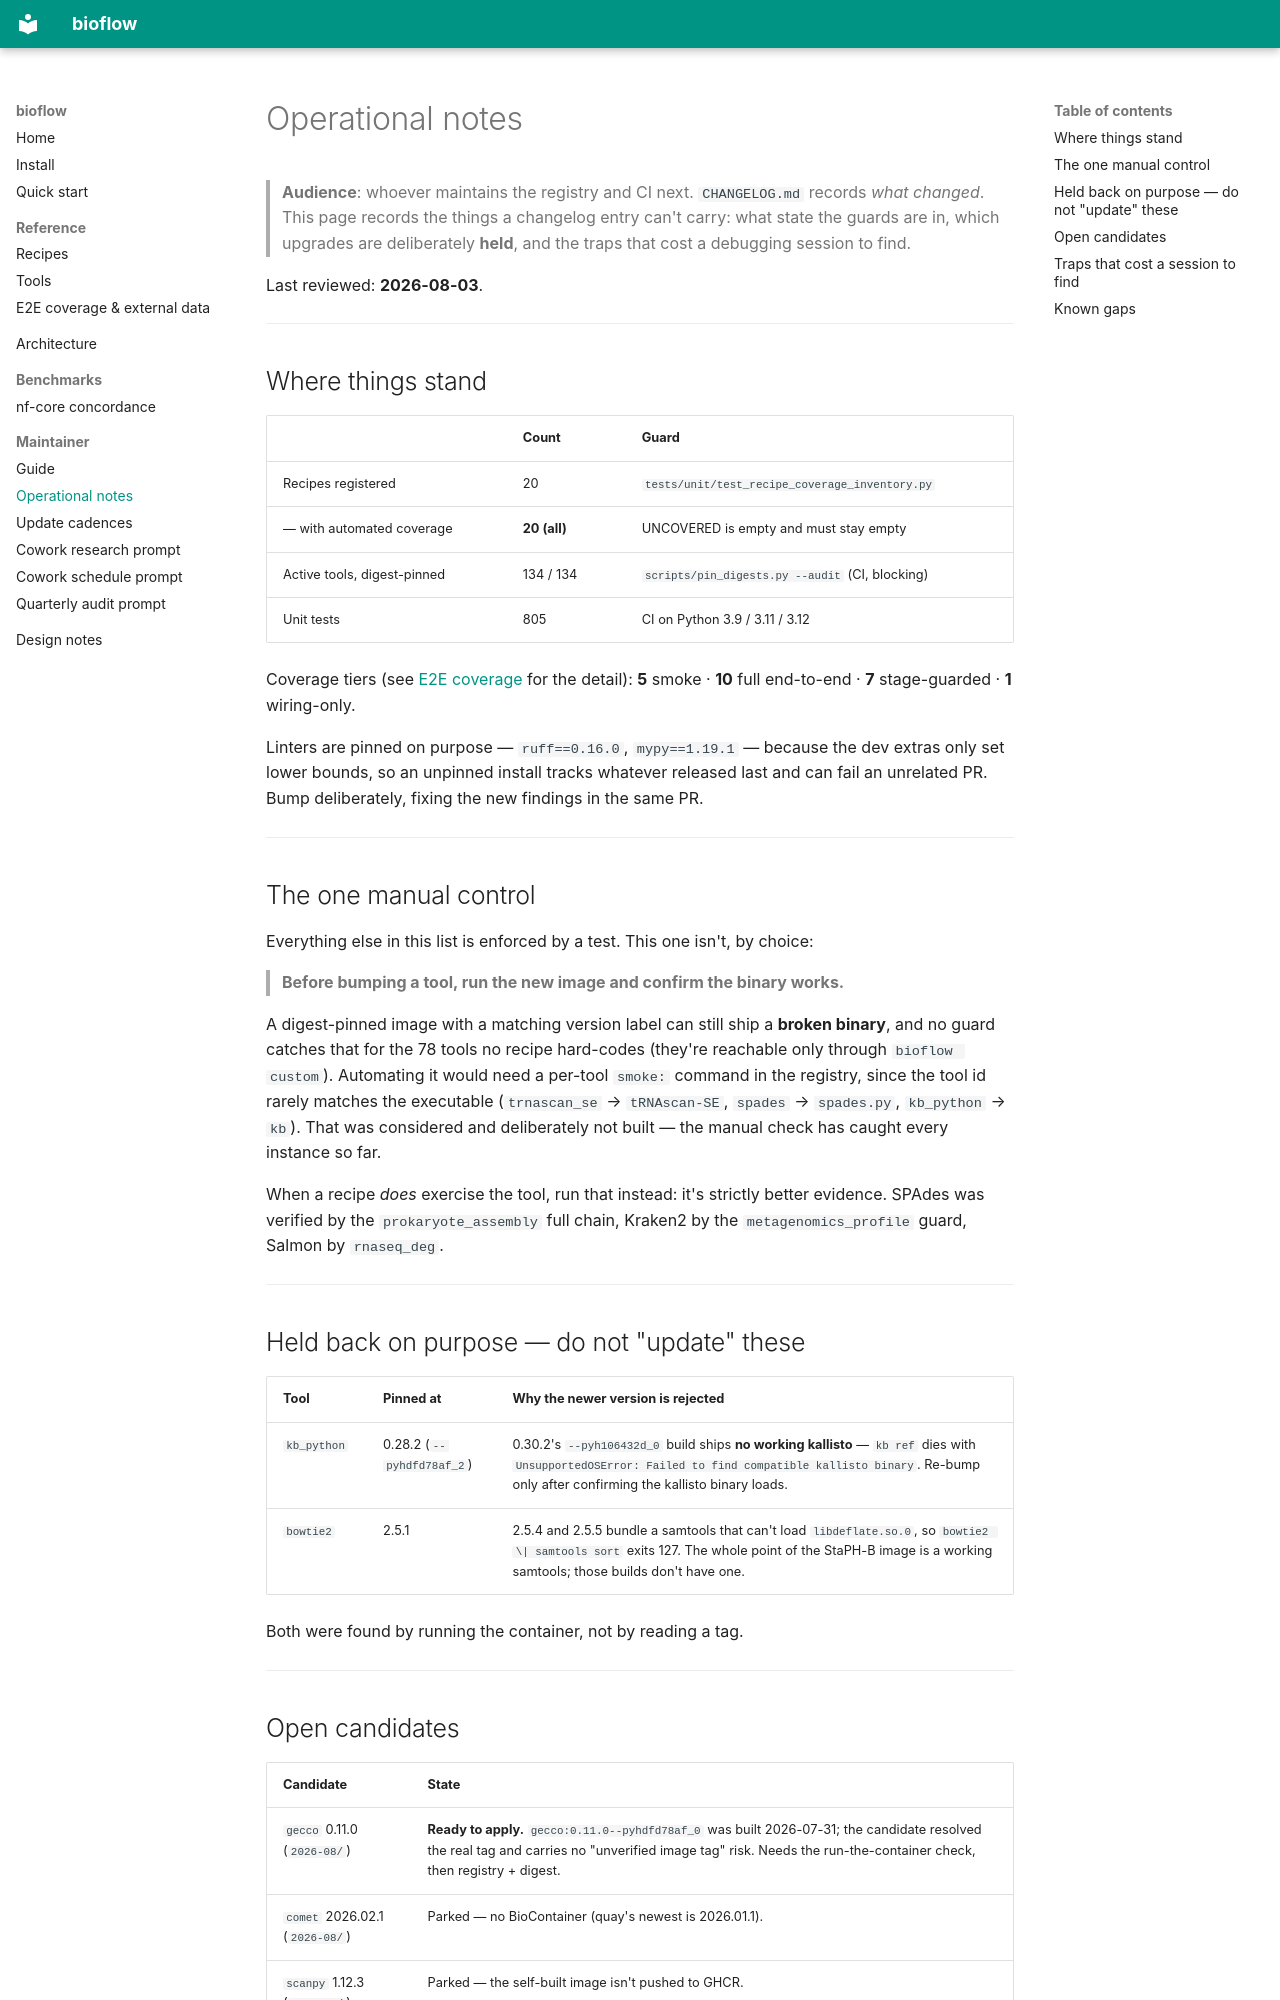

repository: hope9901/bioflow · page: maintainer/operational-notes/index.html · generator: mkdocs

# Operational notes

> **Audience**: whoever maintains the registry and CI next.
> `CHANGELOG.md` records *what changed*. This page records the things a
> changelog entry can't carry: what state the guards are in, which upgrades are
> deliberately **held**, and the traps that cost a debugging session to find.

Last reviewed: **2026-08-03**.

---

## Where things stand

| | Count | Guard |
|---|---|---|
| Recipes registered | 20 | `tests/unit/test_recipe_coverage_inventory.py` |
| — with automated coverage | **20 (all)** | UNCOVERED is empty and must stay empty |
| Active tools, digest-pinned | 134 / 134 | `scripts/pin_digests.py --audit` (CI, blocking) |
| Unit tests | 805 | CI on Python 3.9 / 3.11 / 3.12 |

Coverage tiers (see [E2E coverage](../reference/e2e-coverage.md) for the detail):
**5** smoke · **10** full end-to-end · **7** stage-guarded · **1** wiring-only.

Linters are pinned on purpose — `ruff==0.16.0`, `mypy==1.19.1` — because the dev
extras only set lower bounds, so an unpinned install tracks whatever released
last and can fail an unrelated PR. Bump deliberately, fixing the new findings in
the same PR.

---

## The one manual control

Everything else in this list is enforced by a test. This one isn't, by choice:

> **Before bumping a tool, run the new image and confirm the binary works.**

A digest-pinned image with a matching version label can still ship a **broken
binary**, and no guard catches that for the 78 tools no recipe hard-codes
(they're reachable only through `bioflow custom`). Automating it would need a
per-tool `smoke:` command in the registry, since the tool id rarely matches the
executable (`trnascan_se` → `tRNAscan-SE`, `spades` → `spades.py`, `kb_python` →
`kb`). That was considered and deliberately not built — the manual check has
caught every instance so far.

When a recipe *does* exercise the tool, run that instead: it's strictly better
evidence. SPAdes was verified by the `prokaryote_assembly` full chain, Kraken2 by
the `metagenomics_profile` guard, Salmon by `rnaseq_deg`.

---

## Held back on purpose — do not "update" these

| Tool | Pinned at | Why the newer version is rejected |
|---|---|---|
| `kb_python` | 0.28.2 (`--pyhdfd78af_2`) | 0.30.2's `--pyh106432d_0` build ships **no working kallisto** — `kb ref` dies with `UnsupportedOSError: Failed to find compatible kallisto binary`. Re-bump only after confirming the kallisto binary loads. |
| `bowtie2` | 2.5.1 | 2.5.4 and 2.5.5 bundle a samtools that can't load `libdeflate.so.0`, so `bowtie2 \| samtools sort` exits 127. The whole point of the StaPH-B image is a working samtools; those builds don't have one. |

Both were found by running the container, not by reading a tag.

---

## Open candidates

| Candidate | State |
|---|---|
| `gecco` 0.11.0 (`2026-08/`) | **Ready to apply.** `gecco:0.11.0--pyhdfd78af_0` was built 2026-07-31; the candidate resolved the real tag and carries no "unverified image tag" risk. Needs the run-the-container check, then registry + digest. |
| `comet` 2026.02.1 (`2026-08/`) | Parked — no BioContainer (quay's newest is 2026.01.1). |
| `scanpy` 1.12.3 (`2026-07/`) | Parked — the self-built image isn't pushed to GHCR. |

A parked candidate is filed but **cannot** be applied: there is no image to pin,
so there is nothing to verify. Re-check occasionally; nothing else blocks them.

`update/candidates/2026-06/comet.yaml` (2026.02.0) is superseded by the 2026-08
candidate but survives pruning, because `--prune` compares each candidate against
the *registry*, not against other candidates. Harmless; delete it by hand
whenever the comet bump lands.

---
